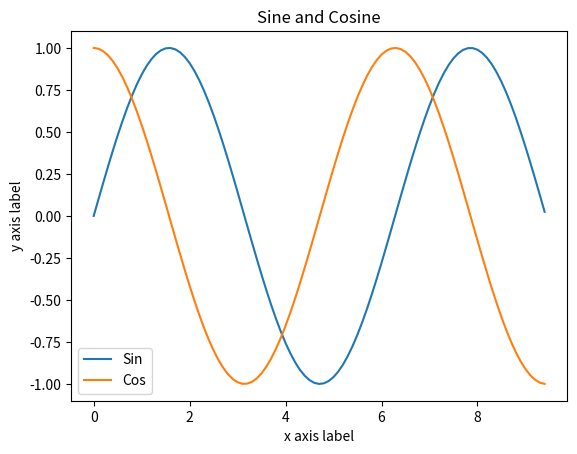

Write Python code to recreate this figure.
import numpy as np
import matplotlib.pyplot as plt

x = np.arange(0, 3 * np.pi, 0.1)
y_sin = np.sin(x)
y_cos = np.cos(x)

plt.plot(x, y_sin)
plt.plot(x, y_cos)
plt.xlabel('x axis label')
plt.ylabel('y axis label')
plt.title('Sine and Cosine')
plt.legend(['Sin', 'Cos'])
plt.show()
